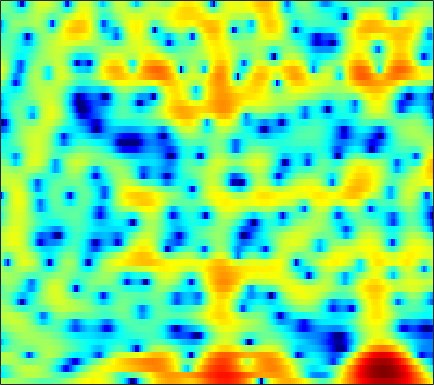

The data file committed next to this chart (first rows):
1.3574, 1.3667, 1.3674, 1.3501, 1.3289, 1.2801, 1.1987, 1.1189, 0.97537, 0.7929, 0.57665, 0.37918, 0.080893, -0.23899, -0.48757, -0.7971, -1.0829, -1.2763, -1.4964, -1.6645, -1.7511, -1.7758, -1.7279, -1.6184
-5.962, -5.523, -4.539, -3.36, -2.49, -1.425, -0.5004, 0.09243, 0.7528, 1.273, 1.66, 1.875, 2.07, 2.165, 2.178, 2.123, 1.994, 1.849, 1.595, 1.277, 0.8906, 0.5586, 0.06841, -0.4694
-4.811, -4.444, -3.555, -2.433, -1.59, -0.5571, 0.3242, 0.8926, 1.514, 1.995, 2.343, 2.53, 2.691, 2.753, 2.74, 2.643, 2.45, 2.241, 1.867, 1.374, 0.743, 0.1714, -0.7458, -1.867
1.547, 1.628, 1.721, 1.778, 1.786, 1.722, 1.566, 1.384, 1.048, 0.6266, 0.1684, -0.1595, -0.4876, -0.6206, -0.573, -0.3488, -0.02099, 0.2189, 0.481, 0.6193, 0.5866, 0.4371, 0.05704, -0.537
1.795, 1.946, 2.069, 2.085, 1.996, 1.718, 1.221, 0.666, -0.3839, -1.904, -4.092, -6.393, -10.75, -14.23, -11.26, -6.675, -3.575, -1.929, -0.3286, 0.7612, 1.466, 1.789, 1.976, 1.924
-4.099, -3.329, -2.409, -1.647, -1.196, -0.7556, -0.4855, -0.3881, -0.3832, -0.4856, -0.639, -0.7486, -0.8272, -0.7768, -0.6293, -0.3086, 0.1025, 0.4327, 0.8538, 1.207, 1.464, 1.587, 1.656, 1.615
-8.547, -6.784, -4.927, -3.482, -2.605, -1.662, -0.9286, -0.4894, -0.02961, 0.3136, 0.5689, 0.7182, 0.8805, 1.011, 1.095, 1.194, 1.275, 1.324, 1.365, 1.372, 1.335, 1.276, 1.152, 0.9721
-4.426, -3.655, -2.657, -1.748, -1.141, -0.4334, 0.1497, 0.5073, 0.8869, 1.164, 1.35, 1.435, 1.486, 1.476, 1.438, 1.352, 1.237, 1.135, 0.981, 0.8111, 0.6232, 0.4671, 0.2316, -0.04458
-1.13, -0.6138, 0.02992, 0.6039, 0.9773, 1.397, 1.718, 1.89, 2.028, 2.061, 1.991, 1.87, 1.629, 1.301, 1.005, 0.5594, 0.0889, -0.2587, -0.6832, -1.018, -1.247, -1.358, -1.453, -1.543
0.8777, 1.385, 1.943, 2.367, 2.606, 2.82, 2.918, 2.918, 2.82, 2.607, 2.27, 1.926, 1.329, 0.5478, -0.1809, -1.37, -2.833, -4.093, -5.827, -7.075, -7.085, -6.317, -4.932, -3.667
1.706, 2.083, 2.421, 2.594, 2.63, 2.559, 2.379, 2.193, 1.885, 1.524, 1.116, 0.7619, 0.2049, -0.5034, -1.187, -2.381, -4.027, -5.661, -8.483, -11.33, -10.78, -8.419, -5.43, -3.214
1.308, 1.387, 1.31, 1.011, 0.6511, -0.01563, -0.8491, -1.538, -2.424, -3.095, -3.385, -3.339, -3.061, -2.697, -2.455, -2.24, -2.138, -2.09, -2.015, -1.8, -1.37, -0.9098, -0.1757, 0.5913
0.2424, 0.1535, -0.1859, -0.8266, -1.568, -2.966, -5.015, -7.171, -11.44, -19.07, -18.42, -12.94, -8.704, -6.079, -4.647, -3.177, -2.024, -1.299, -0.4395, 0.333, 1.027, 1.507, 2.087, 2.584
-1.235, -0.9961, -0.9152, -1.173, -1.614, -2.509, -3.774, -4.907, -6.486, -7.742, -8.152, -7.898, -7.083, -6.043, -5.212, -4.042, -2.804, -1.879, -0.6928, 0.4047, 1.364, 1.988, 2.667, 3.169
-2.065, -1.073, -0.2823, 0.03513, 0.02039, -0.2838, -0.8639, -1.448, -2.414, -3.53, -4.817, -5.936, -7.652, -9.366, -9.993, -8.947, -6.465, -4.53, -2.276, -0.4662, 0.9626, 1.816, 2.692, 3.286
0.03119, 0.5531, 1.014, 1.226, 1.241, 1.049, 0.6569, 0.2116, -0.5803, -1.651, -3.091, -4.465, -6.796, -9.587, -11.12, -10.1, -7.109, -5.054, -2.831, -1.137, 0.1609, 0.9173, 1.688, 2.236
1.577, 1.455, 1.326, 1.234, 1.175, 1.095, 0.9593, 0.8131, 0.5191, 0.09725, -0.4438, -0.8863, -1.501, -2.018, -2.269, -2.383, -2.248, -2.038, -1.71, -1.384, -1.073, -0.8581, -0.5589, -0.2215
1.381, 0.6008, -0.2077, -0.5225, -0.4147, 0.09726, 0.7473, 1.203, 1.674, 1.952, 2.041, 1.988, 1.795, 1.468, 1.149, 0.6474, 0.02568, -0.5142, -1.379, -2.402, -3.541, -4.308, -4.865, -4.577
-0.6811, -3.483, -9.695, -15.41, -8.512, -3.185, -0.1586, 1.347, 2.704, 3.533, 3.951, 4.038, 3.908, 3.526, 3.089, 2.301, 1.243, 0.2516, -1.41, -3.66, -6.908, -10.65, -21.16, -15.75
0.4027, -0.4765, -1.467, -1.663, -1.16, 0.0458, 1.307, 2.122, 2.912, 3.371, 3.502, 3.404, 3.031, 2.413, 1.806, 0.8379, -0.2735, -1.202, -2.49, -3.797, -5.036, -5.825, -6.368, -6.167
1.419, 1.728, 2.076, 2.392, 2.641, 2.98, 3.282, 3.428, 3.478, 3.304, 2.884, 2.397, 1.514, 0.3559, -0.6759, -2.214, -3.785, -4.883, -6.062, -6.808, -7.128, -7.162, -7, -6.678
1.904, 2.572, 3.269, 3.78, 4.064, 4.298, 4.378, 4.306, 4.037, 3.525, 2.728, 1.924, 0.5216, -1.32, -3.059, -6.032, -10.05, -13.98, -18.5, -15.98, -12.98, -11.57, -10.6, -10.27
2.08, 2.659, 3.319, 3.853, 4.156, 4.404, 4.458, 4.375, 4.065, 3.526, 2.72, 1.924, 0.5839, -1.118, -2.65, -5.078, -7.835, -9.87, -11.75, -11.99, -11.5, -11.26, -11.61, -12.86
0.8043, 1.443, 2.248, 2.94, 3.352, 3.754, 3.957, 3.979, 3.818, 3.436, 2.85, 2.269, 1.325, 0.2117, -0.7083, -1.995, -3.295, -4.19, -5.233, -6.061, -6.764, -7.305, -8.018, -8.849
-2.342, -1.064, 0.3981, 1.567, 2.249, 2.934, 3.376, 3.54, 3.554, 3.341, 2.924, 2.49, 1.766, 0.9145, 0.218, -0.7268, -1.655, -2.306, -3.063, -3.694, -4.18, -4.471, -4.739, -4.928
-4.282, -2.44, -0.5366, 0.9003, 1.762, 2.627, 3.205, 3.454, 3.557, 3.411, 3.006, 2.547, 1.753, 0.7659, -0.07127, -1.247, -2.39, -3.14, -3.878, -4.224, -4.232, -4.049, -3.744, -3.389
-2.232, -1.339, -0.07317, 1.154, 1.988, 2.905, 3.549, 3.853, 3.992, 3.818, 3.329, 2.746, 1.668, 0.225, -1.123, -3.345, -6.091, -8.387, -10.65, -9.999, -7.728, -6.135, -4.452, -3.218
-4.296, -3.476, -1.621, 0.3442, 1.609, 2.944, 3.865, 4.288, 4.505, 4.33, 3.798, 3.157, 1.974, 0.3971, -1.06, -3.479, -6.482, -9.123, -11.94, -10.74, -7.714, -5.822, -3.876, -2.554
-14.67, -9.166, -3.683, -0.3664, 1.324, 2.904, 3.896, 4.314, 4.477, 4.243, 3.627, 2.935, 1.734, 0.2668, -0.9381, -2.566, -3.966, -4.71, -5.116, -4.827, -4.05, -3.33, -2.357, -1.601
-0.08033, 0.203, 0.9996, 1.976, 2.634, 3.351, 3.787, 3.903, 3.788, 3.341, 2.516, 1.638, 0.08369, -1.959, -3.853, -6.808, -9.707, -10.58, -9.244, -7.039, -5.126, -3.956, -2.728, -1.857
2.329, 2.444, 2.666, 2.907, 3.083, 3.239, 3.267, 3.185, 2.904, 2.378, 1.581, 0.7573, -0.697, -2.672, -4.583, -7.817, -11.54, -12.69, -10.41, -7.577, -5.507, -4.377, -3.316, -2.563
2.122, 2.258, 2.374, 2.419, 2.428, 2.387, 2.311, 2.235, 2.071, 1.825, 1.468, 1.1, 0.4637, -0.3344, -1.023, -1.931, -2.699, -3.068, -3.277, -3.26, -3.199, -3.185, -3.276, -3.424
1.217, 1.359, 1.352, 1.159, 0.9164, 0.5719, 0.336, 0.3099, 0.511, 0.9105, 1.362, 1.658, 1.923, 2.021, 1.986, 1.798, 1.492, 1.187, 0.6659, -0.03334, -0.9855, -1.927, -3.553, -5.777
-0.4085, -0.3178, -0.611, -1.442, -2.487, -4.437, -6.68, -7.396, -5.565, -2.725, -0.3836, 0.9674, 2.29, 3.166, 3.587, 3.858, 3.845, 3.646, 3.144, 2.351, 1.193, 0.05121, -1.946, -4.642
-2.963, -2.767, -2.969, -3.761, -4.795, -6.947, -9.731, -10.7, -8.048, -4.448, -1.666, -0.07634, 1.52, 2.635, 3.203, 3.671, 3.825, 3.759, 3.439, 2.868, 2.082, 1.354, 0.2558, -0.8525
-4.528, -4.12, -3.799, -3.677, -3.678, -3.681, -3.523, -3.211, -2.436, -1.363, -0.1925, 0.6455, 1.63, 2.414, 2.852, 3.234, 3.39, 3.366, 3.142, 2.71, 2.094, 1.522, 0.6457, -0.3246
-5.377, -4.894, -4.272, -3.661, -3.209, -2.574, -1.907, -1.364, -0.608, 0.1667, 0.9406, 1.485, 2.133, 2.662, 2.975, 3.248, 3.362, 3.327, 3.124, 2.731, 2.124, 1.536, 0.5464, -0.7062
-7.091, -6.694, -5.961, -5.025, -4.226, -3.131, -2.059, -1.291, -0.3553, 0.4784, 1.203, 1.679, 2.219, 2.654, 2.91, 3.162, 3.293, 3.303, 3.187, 2.9, 2.414, 1.893, 0.9618, -0.2937
-11.97, -12.21, -11.04, -8.787, -6.983, -4.864, -3.102, -2.018, -0.852, 0.05375, 0.7293, 1.12, 1.528, 1.859, 2.072, 2.35, 2.611, 2.788, 2.949, 2.98, 2.846, 2.599, 2.068, 1.287
-17.36, -21.8, -17.02, -11.15, -8.177, -5.352, -3.32, -2.198, -1.131, -0.4744, -0.1937, -0.1699, -0.314, -0.5, -0.5209, -0.2423, 0.4179, 1.06, 1.925, 2.647, 3.124, 3.307, 3.31, 3.046
-8.454, -8.253, -7.367, -5.966, -4.797, -3.318, -2.109, -1.445, -0.8863, -0.8015, -1.233, -1.981, -3.693, -6.494, -9.097, -9.511, -5.46, -2.715, -0.005916, 1.863, 3.089, 3.688, 4.118, 4.191
-7.537, -6.659, -5.446, -4.257, -3.438, -2.455, -1.682, -1.266, -0.9734, -1.025, -1.48, -2.151, -3.543, -5.452, -6.785, -6.767, -4.379, -2.332, -0.02075, 1.696, 2.906, 3.513, 3.977, 4.09
-9.925, -8.01, -6.144, -4.747, -3.924, -3.044, -2.369, -1.958, -1.582, -1.342, -1.257, -1.262, -1.321, -1.336, -1.226, -0.8248, -0.1427, 0.4893, 1.367, 2.163, 2.795, 3.125, 3.356, 3.333
-7.629, -6.645, -5.576, -4.823, -4.379, -3.917, -3.501, -3.191, -2.721, -2.221, -1.7, -1.301, -0.7711, -0.2503, 0.1327, 0.6549, 1.172, 1.556, 2.022, 2.416, 2.699, 2.836, 2.896, 2.793
-3.525, -3.681, -4.01, -4.509, -4.965, -5.573, -5.936, -5.923, -5.352, -4.361, -3.163, -2.286, -1.2, -0.2497, 0.3624, 1.031, 1.556, 1.857, 2.148, 2.332, 2.432, 2.471, 2.481, 2.446
0.09544, -0.7123, -2.146, -4.062, -5.987, -9.463, -14.28, -16.21, -12.27, -8.147, -5.196, -3.49, -1.678, -0.2723, 0.5438, 1.339, 1.808, 1.945, 1.89, 1.627, 1.31, 1.129, 1.115, 1.396
3.257, 2.268, 0.5984, -1.545, -3.48, -6.523, -9.431, -10.62, -9.839, -7.824, -5.595, -3.939, -1.928, -0.272, 0.689, 1.565, 1.91, 1.798, 1.072, -0.4304, -2.852, -5.014, -5.884, -3.16
4.218, 3.387, 2.006, 0.3003, -1.207, -3.458, -6.017, -8.078, -11.04, -12.44, -9.961, -7.218, -4.08, -1.733, -0.4154, 0.7456, 1.297, 1.311, 0.726, -0.6284, -2.884, -4.851, -5.593, -3.013
2.7, 2.144, 1.163, -0.1201, -1.303, -3.174, -5.49, -7.616, -10.93, -12.98, -10.82, -8.217, -5.298, -3.114, -1.854, -0.6061, 0.2265, 0.6107, 0.8339, 0.8228, 0.7238, 0.7124, 0.8994, 1.353
0.6502, 0.4121, -0.1061, -0.8427, -1.521, -2.551, -3.665, -4.448, -5.312, -5.699, -5.566, -5.137, -4.301, -3.315, -2.57, -1.626, -0.7832, -0.2347, 0.3783, 0.882, 1.305, 1.587, 1.937, 2.254
-0.8103, -0.8166, -0.9964, -1.338, -1.683, -2.261, -2.932, -3.441, -4.103, -4.659, -5.016, -5.125, -4.966, -4.452, -3.862, -2.926, -1.933, -1.215, -0.3217, 0.4527, 1.102, 1.516, 1.988, 2.377
-1.744, -1.613, -1.535, -1.59, -1.743, -2.107, -2.677, -3.286, -4.301, -5.636, -7.193, -8.344, -9.219, -8.56, -7.235, -5.203, -3.366, -2.201, -0.9287, 0.06213, 0.8289, 1.294, 1.812, 2.258
-3.105, -2.718, -2.151, -1.7, -1.512, -1.506, -1.844, -2.378, -3.526, -5.359, -8.3, -11.83, -20.29, -15.11, -9.949, -5.83, -3.242, -1.886, -0.6448, 0.1436, 0.6197, 0.8389, 1.054, 1.317
-7.872, -5.924, -3.626, -1.969, -1.115, -0.4364, -0.2135, -0.2744, -0.6995, -1.393, -2.249, -2.857, -3.247, -2.906, -2.24, -1.147, -0.1635, 0.367, 0.7262, 0.6299, 0.04545, -0.707, -1.998, -3.051
-9.85, -6.903, -3.985, -2.042, -1.028, -0.1396, 0.3686, 0.5631, 0.6578, 0.6455, 0.6141, 0.6351, 0.7542, 1.004, 1.243, 1.562, 1.77, 1.777, 1.508, 0.7775, -0.6111, -2.264, -5.807, -12.47
-2.978, -2.583, -1.944, -1.346, -1.002, -0.7031, -0.5714, -0.576, -0.575, -0.5274, -0.3372, -0.07493, 0.3817, 0.9037, 1.289, 1.718, 1.985, 2.049, 1.895, 1.45, 0.7108, -0.0006942, -1.037, -1.841
-0.4857, -0.5153, -0.5724, -0.7199, -0.9528, -1.448, -2.202, -2.891, -3.862, -4.458, -4.174, -3.384, -1.934, -0.4884, 0.4642, 1.482, 2.207, 2.563, 2.795, 2.787, 2.576, 2.308, 1.861, 1.366
-0.259, -0.306, -0.4674, -0.835, -1.294, -2.272, -3.845, -5.594, -9.483, -18.34, -17.41, -9.95, -4.921, -1.856, -0.2525, 1.312, 2.381, 2.925, 3.387, 3.587, 3.569, 3.43, 3.103, 2.599
